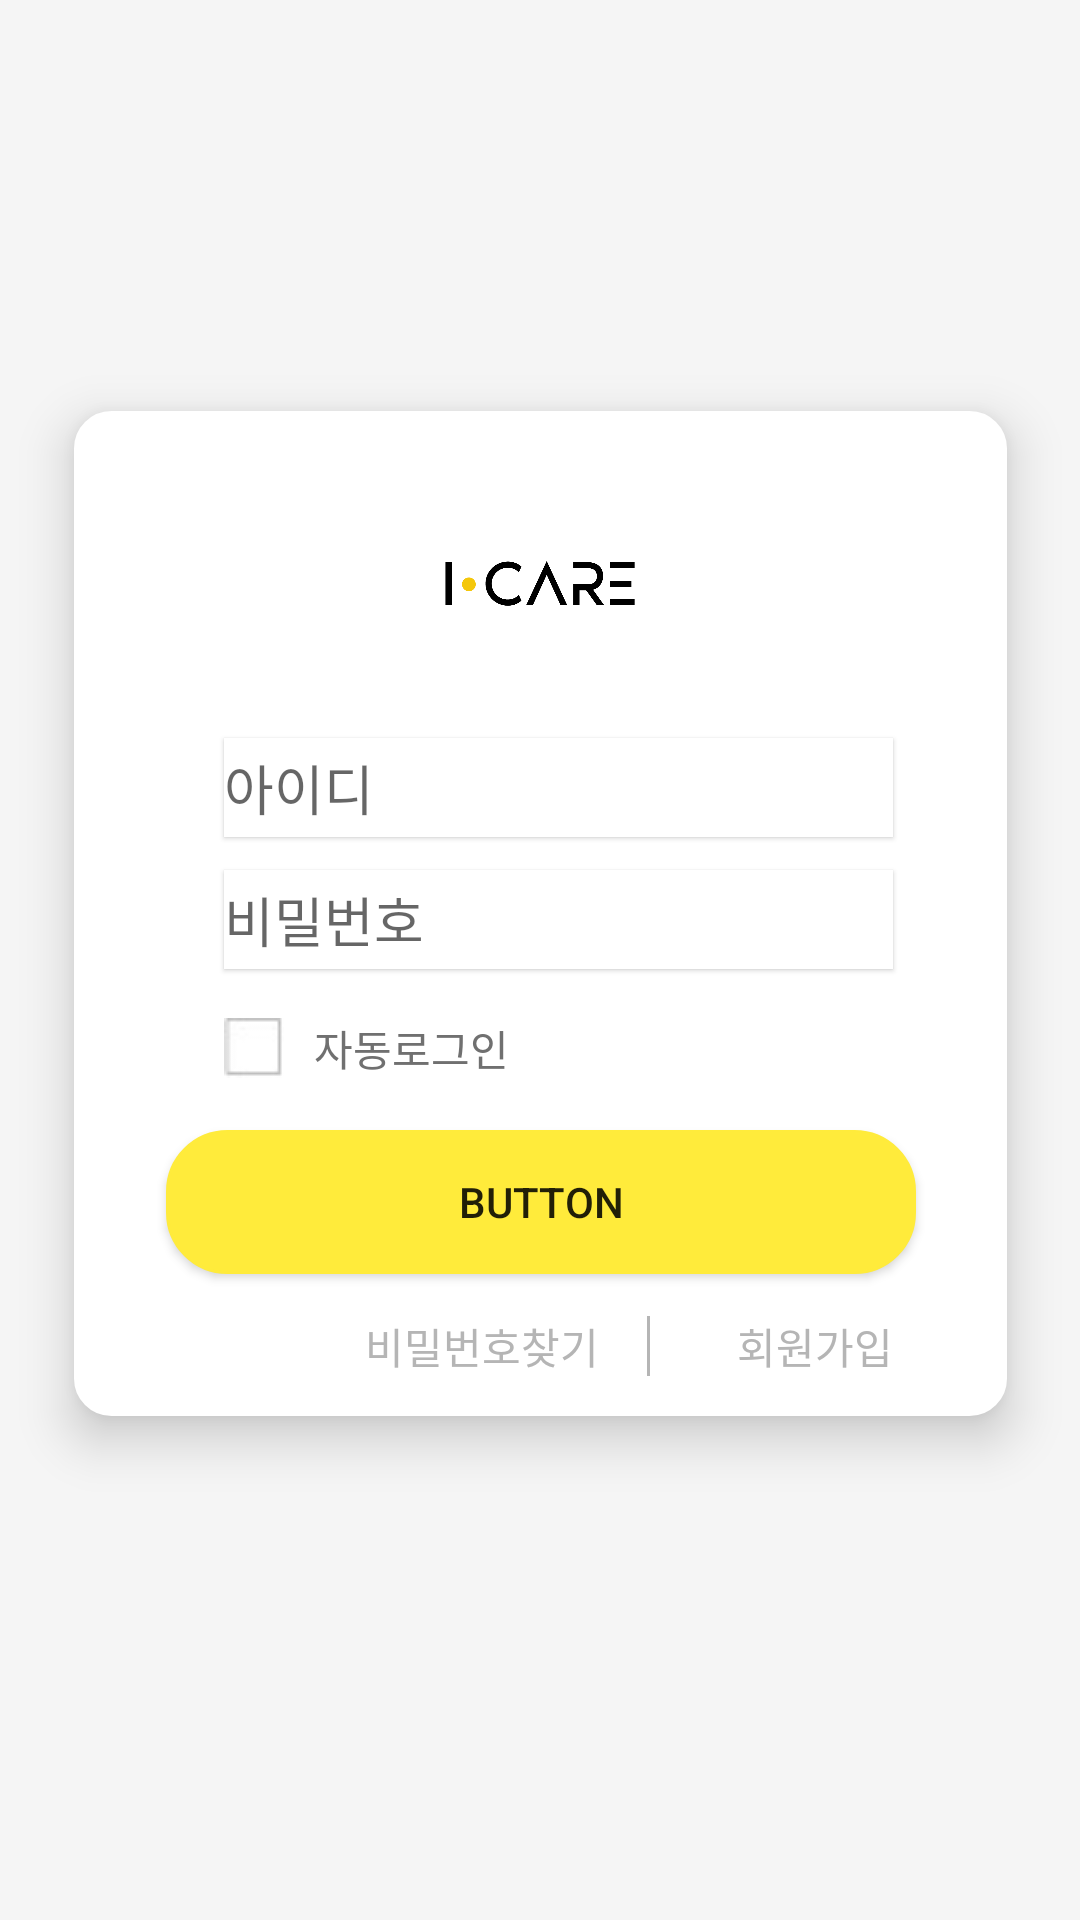

Android layout source for this screen:
<!-- AndroidManifest.xml: application theme AppTheme.Posenet -->
<!-- res/layout/activity_login.xml -->
<?xml version="1.0" encoding="utf-8"?>

<androidx.constraintlayout.widget.ConstraintLayout xmlns:android="http://schemas.android.com/apk/res/android"
    xmlns:app="http://schemas.android.com/apk/res-auto"
    xmlns:tools="http://schemas.android.com/tools"
    android:layout_width="match_parent"
    android:layout_height="match_parent"
    android:background="#f5f5f5" >

    <androidx.constraintlayout.widget.ConstraintLayout
        android:layout_width="311dp"
        android:layout_height="335dp"
        android:layout_marginStart="24dp"
        android:layout_marginTop="180dp"
        android:layout_marginEnd="24dp"
        android:layout_marginBottom="211dp"
        android:background="@drawable/border_layout"
        android:elevation="10dp"
        app:layout_constraintBottom_toBottomOf="parent"
        app:layout_constraintEnd_toEndOf="parent"
        app:layout_constraintStart_toStartOf="parent"
        app:layout_constraintTop_toTopOf="parent">

        <ImageView
            android:id="@+id/imageView2"
            android:layout_width="80dp"
            android:layout_height="85dp"
            android:layout_marginStart="116dp"
            android:layout_marginTop="13dp"
            android:layout_marginEnd="116dp"
            app:layout_constraintEnd_toEndOf="parent"
            app:layout_constraintStart_toStartOf="parent"
            app:layout_constraintTop_toTopOf="parent"
            app:srcCompat="@drawable/icare_logo" />

        <EditText
            android:id="@+id/edit_inputid"
            android:layout_width="223dp"
            android:layout_height="33dp"
            android:layout_marginStart="50dp"
            android:layout_marginTop="11dp"
            android:layout_marginEnd="38dp"
            android:background="@drawable/edittext_layout"
            android:elevation="1dp"
            android:ems="10"
            android:hint="아이디"
            android:inputType="textPersonName"
            android:textColor="#000000"
            app:layout_constraintEnd_toEndOf="parent"
            app:layout_constraintStart_toStartOf="parent"
            app:layout_constraintTop_toBottomOf="@+id/imageView2"
            tools:ignore="TouchTargetSizeCheck" />

        <EditText
            android:id="@+id/edit_inputpassword"
            android:layout_width="223dp"
            android:layout_height="33dp"
            android:layout_marginStart="50dp"
            android:layout_marginTop="11dp"
            android:layout_marginEnd="38dp"
            android:background="@drawable/edittext_layout"
            android:elevation="1dp"
            android:ems="10"
            android:hint="비밀번호"
            android:inputType="textPassword"
            android:textColor="#000000"
            app:layout_constraintEnd_toEndOf="parent"
            app:layout_constraintStart_toStartOf="parent"
            app:layout_constraintTop_toBottomOf="@+id/edit_inputid"
            tools:ignore="TouchTargetSizeCheck" />

        <CheckBox
            android:id="@+id/checkBox"
            android:layout_width="wrap_content"
            android:layout_height="wrap_content"
            android:layout_marginStart="80dp"
            android:layout_marginTop="16dp"
            android:layout_marginEnd="196dp"
            android:button="@drawable/radio_layout"
            android:text="   자동로그인"
            android:textColor="#707070"
            app:layout_constraintEnd_toEndOf="parent"
            app:layout_constraintStart_toStartOf="parent"
            app:layout_constraintTop_toBottomOf="@+id/edit_inputpassword"
            tools:ignore="TouchTargetSizeCheck" />

        <Button
            android:id="@+id/btn_login"
            android:layout_width="250dp"
            android:layout_height="48dp"
            android:layout_marginStart="37dp"
            android:layout_marginTop="17dp"
            android:layout_marginEnd="37dp"
            android:background="@drawable/button_layout"
            android:text="Button"
            app:layout_constraintEnd_toEndOf="parent"
            app:layout_constraintStart_toStartOf="parent"
            app:layout_constraintTop_toBottomOf="@+id/checkBox" />

        <androidx.constraintlayout.widget.ConstraintLayout
            android:layout_width="309dp"
            android:layout_height="46dp"
            android:layout_marginStart="1dp"
            android:layout_marginTop="1dp"
            android:layout_marginEnd="1dp"
            app:layout_constraintEnd_toEndOf="parent"
            app:layout_constraintStart_toStartOf="parent"
            app:layout_constraintTop_toBottomOf="@+id/btn_login">

            <Button
                android:id="@+id/btn_findpassword"
                android:layout_width="wrap_content"
                android:layout_height="wrap_content"
                android:layout_marginStart="90dp"
                android:layout_marginEnd="5dp"
                app:layout_constraintEnd_toStartOf="@+id/view2"
                app:layout_constraintStart_toStartOf="parent"
                app:layout_constraintTop_toTopOf="parent"
                tools:ignore="TouchTargetSizeCheck"
                android:background="#00ff0000"
                android:text="비밀번호찾기"
                android:textColor="#b5b5b5"/>

            <View
                android:id="@+id/view2"
                android:layout_width="1dp"
                android:layout_height="20dp"
                android:layout_marginStart="5dp"
                android:layout_marginTop="8dp"
                android:layout_marginEnd="5dp"
                android:layout_marginBottom="8dp"
                android:background="#b5b5b5"
                app:layout_constraintBottom_toBottomOf="parent"
                app:layout_constraintEnd_toStartOf="@+id/btn_signup"
                app:layout_constraintStart_toEndOf="@+id/btn_findpassword"
                app:layout_constraintTop_toTopOf="parent" />

            <Button
                android:id="@+id/btn_signup"
                android:layout_width="wrap_content"
                android:layout_height="wrap_content"
                android:layout_marginStart="5dp"
                android:layout_marginEnd="18dp"
                android:text="회원가입"
                app:layout_constraintEnd_toEndOf="parent"
                app:layout_constraintStart_toEndOf="@+id/view2"
                app:layout_constraintTop_toTopOf="parent"
                tools:ignore="TouchTargetSizeCheck"
                android:textColor="#b5b5b5"
                android:background="#00ff0000"/>
        </androidx.constraintlayout.widget.ConstraintLayout>


    </androidx.constraintlayout.widget.ConstraintLayout>
</androidx.constraintlayout.widget.ConstraintLayout>
<!-- resources referenced by this layout -->
<resources>
  <!-- drawable border_layout (drawable) -->
  <?xml version="1.0" encoding="utf-8"?>
  
  <shape xmlns:android="http://schemas.android.com/apk/res/android"
      android:padding="10dp"
      android:shape="rectangle" >
      <solid android:color="#FFF" />
      <corners
          android:bottomLeftRadius="12dp"
          android:bottomRightRadius="12dp"
          android:topLeftRadius="12dp"
          android:topRightRadius="12dp" />
      <stroke
          android:width="1dp"
          android:color="#FFFFFF" />
  </shape>
  <!-- drawable button_layout (drawable-v24) -->
  <?xml version="1.0" encoding="utf-8"?>
  
  <shape xmlns:android="http://schemas.android.com/apk/res/android"
      android:padding="10dp"
      android:shape="rectangle" >
      <solid android:color="#FFEB3B" />
      <corners
          android:bottomLeftRadius="20dp"
          android:bottomRightRadius="20dp"
          android:topLeftRadius="20dp"
          android:topRightRadius="20dp" />
      <stroke
          android:width="1dp"
          android:color="#FFEB3B" />
  </shape>
  <!-- drawable edittext_layout (drawable-v24) -->
  <?xml version="1.0" encoding="utf-8"?>
  
  <shape xmlns:android="http://schemas.android.com/apk/res/android"
      android:padding="10dp"
      android:shape="rectangle" >
      <solid android:color="#FFF" />
      <stroke
          android:width="1dp"
          android:color="#FFF" />
  </shape>
  <!-- drawable icare_logo: png bitmap (drawable, 14428 bytes) -->
  <!-- drawable radio_layout (drawable) -->
  <?xml version="1.0" encoding="utf-8"?>
  
  <selector xmlns:android="http://schemas.android.com/apk/res/android">
      <item android:state_checked= "true" android:drawable = "@drawable/selected">
      </item>
      <item android:state_checked= "false" android:drawable = "@drawable/non_selected">
      </item>
  </selector>
  <style name="AppTheme.Posenet" parent="Theme.AppCompat.Light.NoActionBar" />
  <!-- drawable selected: png bitmap (drawable, 1314 bytes) -->
  <!-- drawable non_selected: png bitmap (drawable, 519 bytes) -->
</resources>
